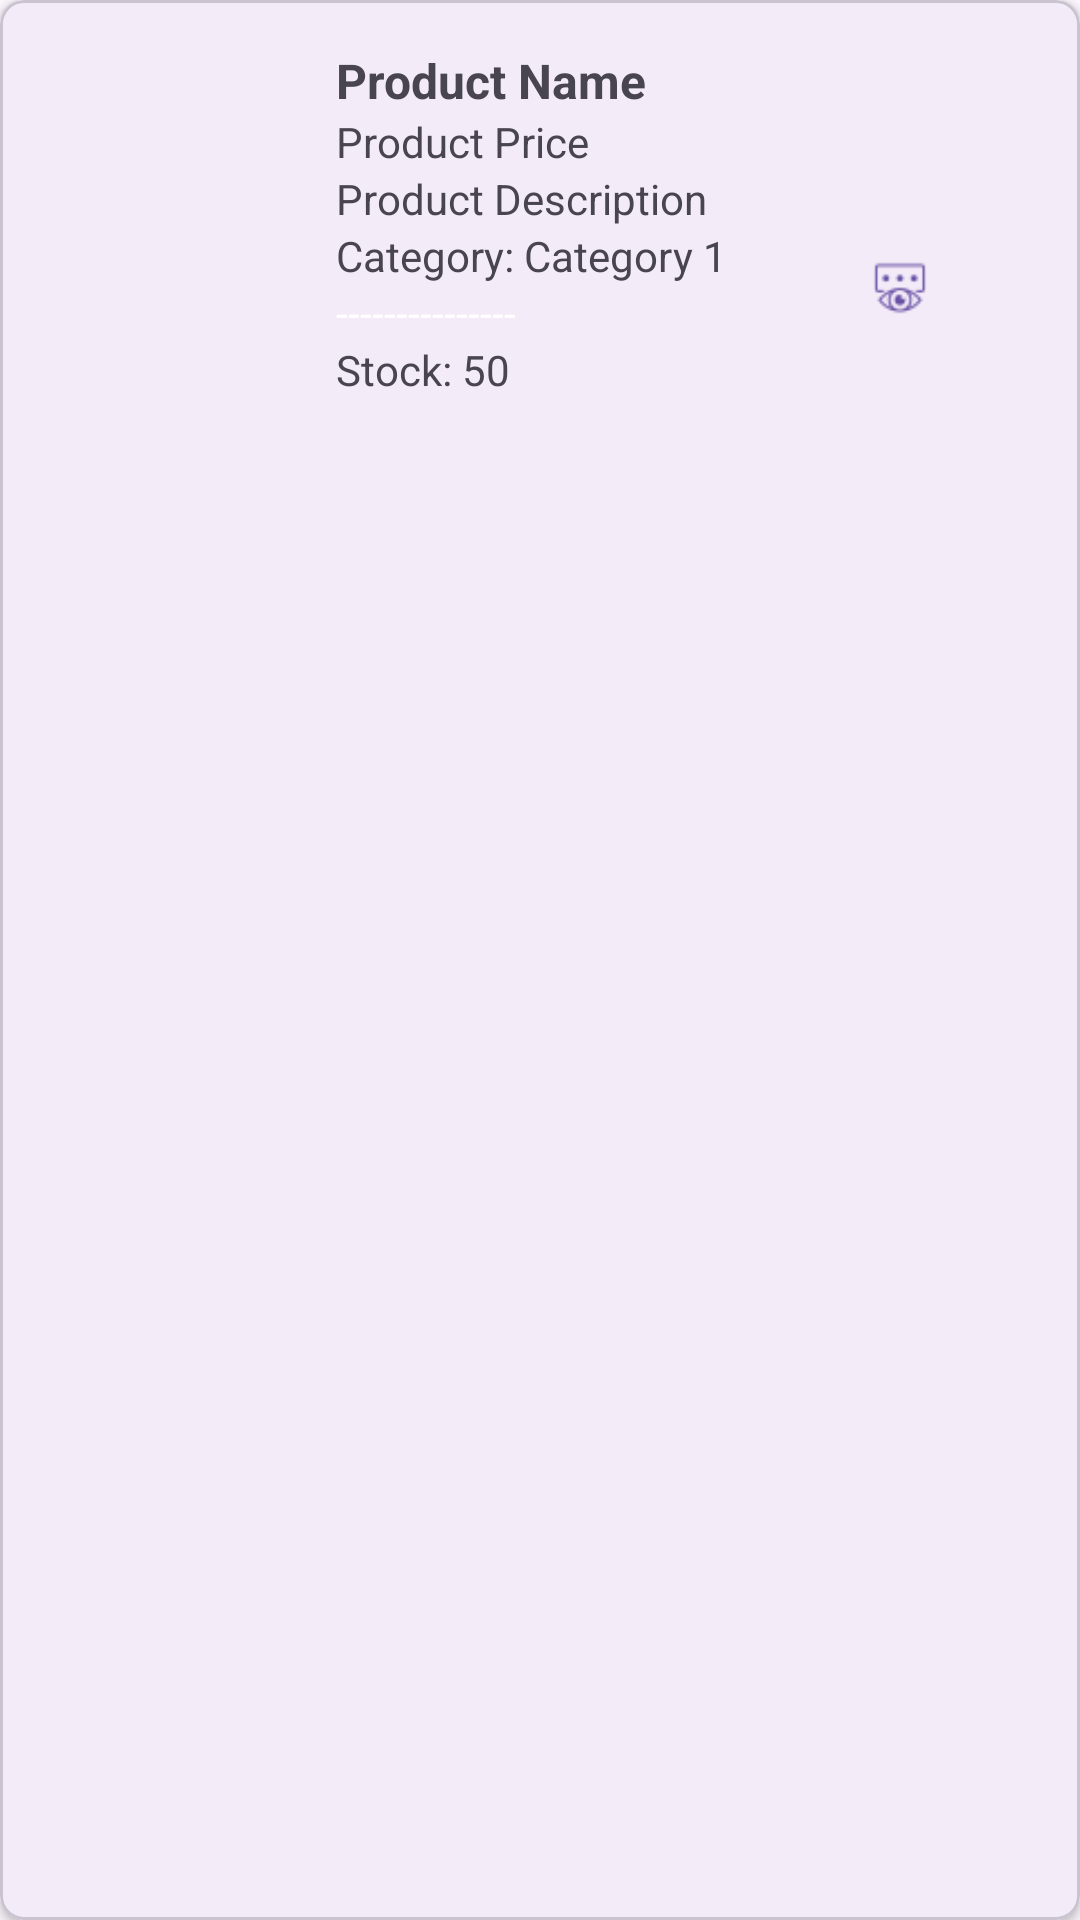

The Android layout XML behind this screen, and the referenced resources:
<!-- AndroidManifest.xml: application theme Theme.FleursOnTheGo -->
<!-- res/layout/admin_item_product.xml -->
<?xml version="1.0" encoding="utf-8"?>
<com.google.android.material.card.MaterialCardView
    xmlns:android="http://schemas.android.com/apk/res/android"
    xmlns:app="http://schemas.android.com/apk/res-auto"
    android:layout_width="match_parent"
    android:layout_height="wrap_content"
    android:layout_margin="8dp"
    app:cardCornerRadius="8dp"
    app:cardElevation="2dp"
    android:clickable="true"
    android:focusable="true">

    <androidx.constraintlayout.widget.ConstraintLayout
        android:layout_width="match_parent"
        android:layout_height="wrap_content"
        android:padding="16dp">

        <com.google.android.material.imageview.ShapeableImageView
            android:id="@+id/productImage"
            android:layout_width="80dp"
            android:layout_height="80dp"
            android:src="@drawable/flower"
            android:contentDescription="@string/product_image"
            app:shapeAppearanceOverlay="@style/RoundedImageView"
            app:layout_constraintStart_toStartOf="parent"
            app:layout_constraintTop_toTopOf="parent" />

        <com.google.android.material.textview.MaterialTextView
            android:id="@+id/productName"
            android:layout_width="0dp"
            android:layout_height="wrap_content"
            android:text="Product Name"
            android:textStyle="bold"
            android:textSize="16sp"
            android:layout_marginStart="16dp"
            app:layout_constraintStart_toEndOf="@id/productImage"
            app:layout_constraintTop_toTopOf="parent"
            app:layout_constraintEnd_toStartOf="@id/actionButtons" />

        <com.google.android.material.textview.MaterialTextView
            android:id="@+id/productPrice"
            android:layout_width="0dp"
            android:layout_height="wrap_content"
            android:text="Product Price"
            android:textSize="14sp"
            android:layout_marginStart="16dp"
            app:layout_constraintStart_toEndOf="@id/productImage"
            app:layout_constraintTop_toBottomOf="@id/productName"
            app:layout_constraintEnd_toStartOf="@id/actionButtons" />

        <com.google.android.material.textview.MaterialTextView
            android:id="@+id/productDescription"
            android:layout_width="0dp"
            android:layout_height="wrap_content"
            android:text="Product Description"
            android:textSize="14sp"
            android:layout_marginStart="16dp"
            app:layout_constraintStart_toEndOf="@id/productImage"
            app:layout_constraintTop_toBottomOf="@id/productPrice"
            app:layout_constraintEnd_toStartOf="@id/actionButtons" />

        <com.google.android.material.textview.MaterialTextView
            android:id="@+id/productCategory"
            android:layout_width="0dp"
            android:layout_height="wrap_content"
            android:text="Category: Category 1"
            android:textSize="14sp"
            android:layout_marginStart="16dp"
            app:layout_constraintStart_toEndOf="@id/productImage"
            app:layout_constraintTop_toBottomOf="@id/productDescription"
            app:layout_constraintEnd_toStartOf="@id/actionButtons" />

        <com.google.android.material.textview.MaterialTextView
            android:id="@+id/productBrand"
            android:layout_width="0dp"
            android:layout_height="wrap_content"
            android:text="---------------"
            android:textSize="14sp"
            android:textColor="@color/white"
            android:layout_marginStart="16dp"
            app:layout_constraintStart_toEndOf="@id/productImage"
            app:layout_constraintTop_toBottomOf="@id/productCategory"
            app:layout_constraintEnd_toStartOf="@id/actionButtons" />

        <com.google.android.material.textview.MaterialTextView
            android:id="@+id/productStock"
            android:layout_width="0dp"
            android:layout_height="wrap_content"
            android:text="Stock: 50"
            android:textSize="14sp"
            android:layout_marginStart="16dp"
            app:layout_constraintStart_toEndOf="@id/productImage"
            app:layout_constraintTop_toBottomOf="@id/productBrand"
            app:layout_constraintEnd_toStartOf="@id/actionButtons" />

        <LinearLayout
            android:id="@+id/actionButtons"
            android:layout_width="wrap_content"
            android:layout_height="wrap_content"
            android:orientation="vertical"
            app:layout_constraintEnd_toEndOf="parent"
            app:layout_constraintTop_toTopOf="parent">

            <com.google.android.material.button.MaterialButton
                android:id="@+id/editButton"
                style="?attr/borderlessButtonStyle"
                android:layout_width="wrap_content"
                android:layout_height="wrap_content"
                android:layout_marginBottom="8dp"
                app:icon="@drawable/ic_edit"
                app:iconGravity="textStart"
                app:iconPadding="0dp" />

            <com.google.android.material.button.MaterialButton
                android:id="@+id/visibilityButton"
                style="?attr/borderlessButtonStyle"
                android:layout_width="wrap_content"
                android:layout_height="wrap_content"
                app:icon="@drawable/ic_eye_on"
                app:iconGravity="textStart"
                app:iconPadding="0dp" />

        </LinearLayout>

    </androidx.constraintlayout.widget.ConstraintLayout>

</com.google.android.material.card.MaterialCardView>
<!-- resources referenced by this layout -->
<resources>
  <color name="white">#FFFFFFFF</color>
  <!-- drawable ic_eye_on: png bitmap (drawable, 543 bytes) -->
  <string name="product_image">Product Image</string>
  <style name="RoundedImageView" parent="">
          <item name="cornerFamily">rounded</item>
          <item name="cornerSize">8dp</item>
      </style>
  <style name="Theme.FleursOnTheGo" parent="Base.Theme.FleursOnTheGo" />
  <style name="Base.Theme.FleursOnTheGo" parent="Theme.Material3.DayNight.NoActionBar">
          
          
  
          
          <item name="backgroundColor">@color/white</item>
      </style>
</resources>
